The GitHub repository SainaPattanaik/Brain-Tumor-Classification contains a labelled image folder "data" with 4 categories: glioma tumor, meningioma tumor, no tumor, pituitary tumor. Examples follow, each with its label.

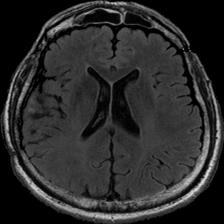
Label: no tumor

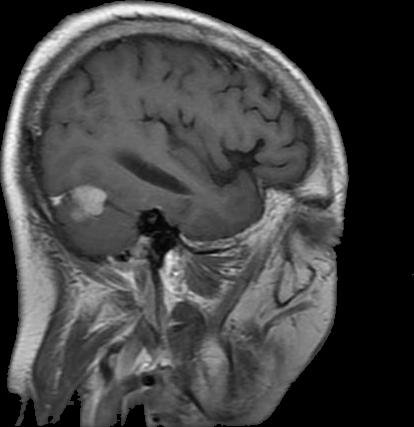
Label: meningioma tumor

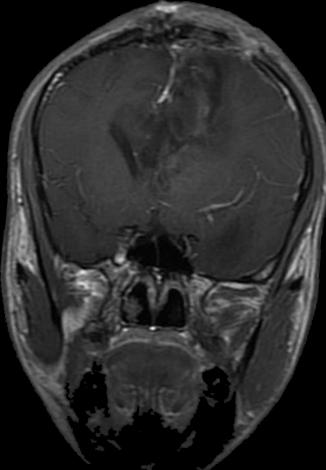
Label: glioma tumor

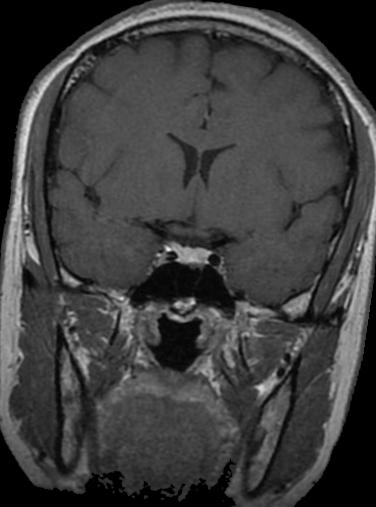
Label: pituitary tumor

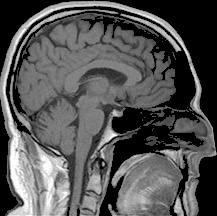
Label: no tumor

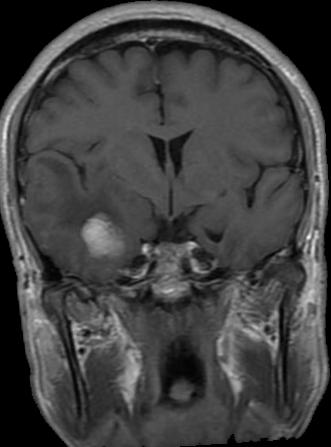
Label: meningioma tumor
